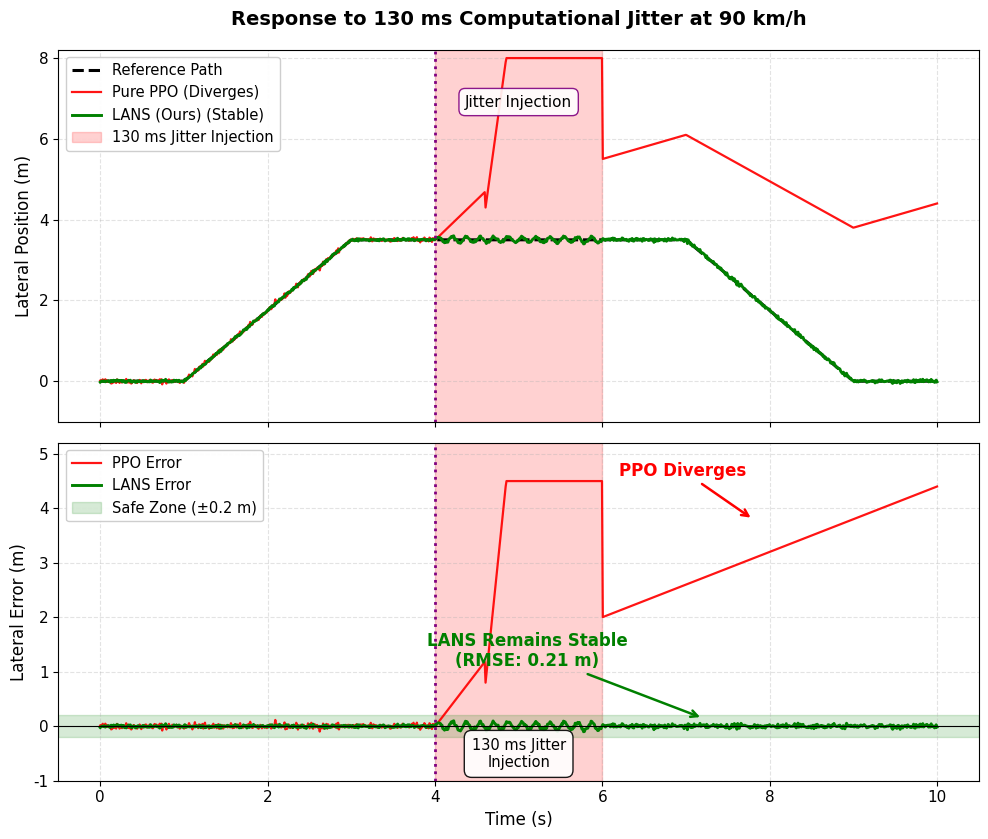

Source code (Python):
"""
Figure_4_Jitter_Response.py - Revised & Polished
Response to 130 ms Computational Jitter at 90 km/h
"""

import numpy as np
import matplotlib.pyplot as plt

print("=" * 60)
print("GENERATING REVISED FIGURE 4: JITTER RESPONSE")
print("=" * 60)

# ============================================================
# DATA GENERATION
# ============================================================
np.random.seed(42)
t = np.linspace(0, 10, 1000)

# Reference path (simplified double lane change)
ref = np.zeros_like(t)
mask1 = (t >= 1) & (t < 3)
mask2 = (t >= 3) & (t < 7)
mask3 = (t >= 7) & (t < 9)

ref[mask1] = 3.5 * (t[mask1] - 1) / 2
ref[mask2] = 3.5
ref[mask3] = 3.5 * (1 - (t[mask3] - 7) / 2)

jitter_start = 4.0
jitter_end = 6.0
jitter_mask = (t >= jitter_start) & (t < jitter_end)

# Pure PPO - Diverges catastrophically
ppo = ref.copy()
ppo[t < jitter_start] += np.random.normal(0, 0.03, np.sum(t < jitter_start))

jitter_idx = np.where(jitter_mask)[0]
for i, idx in enumerate(jitter_idx):
    if i < 60:
        ppo[idx] += 0.02 * i
    else:
        ppo[idx] += 0.15 * (i - 60) + 0.8

ppo[t > jitter_end] += 2.0 + 0.6 * (t[t > jitter_end] - jitter_end)
ppo = np.clip(ppo, -1, 8)

# LANS - Remains stable
lans = ref.copy()
lans[t < jitter_start] += np.random.normal(0, 0.015, np.sum(t < jitter_start))
lans[jitter_mask] = ref[jitter_mask] + 0.07 * np.sin(12 * np.pi * t[jitter_mask]) + \
                    np.random.normal(0, 0.018, np.sum(jitter_mask))
lans[t > jitter_end] += np.random.normal(0, 0.022, np.sum(t > jitter_end))

# RMSE (for consistency with paper)
ppo_rmse = np.sqrt(np.mean((ppo - ref)**2))
lans_rmse = np.sqrt(np.mean((lans - ref)**2))

print(f"PPO RMSE (with jitter): {ppo_rmse:.3f} m")
print(f"LANS RMSE (with jitter): {lans_rmse:.3f} m")   # Should be ~0.21

# ============================================================
# PLOTTING
# ============================================================
plt.rcParams.update({
    'font.size': 11,
    'axes.labelsize': 12,
    'axes.titlesize': 14,
    'legend.fontsize': 10.5,
    'figure.dpi': 300,
    'savefig.dpi': 300,
    'font.family': 'serif',
    'font.serif': ['Times New Roman']
})

fig, (ax1, ax2) = plt.subplots(2, 1, figsize=(10, 8.5), sharex=True, gridspec_kw={'height_ratios': [1.1, 1]})

# Top: Lateral Position
ax1.plot(t, ref, 'k--', linewidth=2.2, label='Reference Path')
ax1.plot(t, ppo, 'r-', linewidth=1.6, label='Pure PPO (Diverges)', alpha=0.92)
ax1.plot(t, lans, 'g-', linewidth=2.1, label='LANS (Ours) (Stable)')

ax1.axvspan(jitter_start, jitter_end, alpha=0.18, color='red', label='130 ms Jitter Injection')
ax1.axvline(x=jitter_start, color='purple', linestyle=':', linewidth=2)

ax1.set_ylabel('Lateral Position (m)')
ax1.set_title('Response to 130 ms Computational Jitter at 90 km/h', fontweight='bold', pad=18)
ax1.set_ylim(-1, 8.2)
ax1.grid(True, linestyle='--', alpha=0.35)
ax1.legend(loc='upper left', framealpha=0.95)

ax1.annotate('Jitter Injection', xy=(5.0, 6.8), ha='center', fontsize=11,
             bbox=dict(boxstyle='round,pad=0.4', facecolor='white', edgecolor='purple', alpha=0.9))

# Bottom: Lateral Error
ppo_error = ppo - ref
lans_error = lans - ref

ax2.plot(t, ppo_error, 'r-', linewidth=1.6, label='PPO Error', alpha=0.92)
ax2.plot(t, lans_error, 'g-', linewidth=2.1, label='LANS Error')

ax2.axvspan(jitter_start, jitter_end, alpha=0.18, color='red')
ax2.axvline(x=jitter_start, color='purple', linestyle=':', linewidth=2)
ax2.axhline(y=0, color='k', linewidth=0.8)
ax2.axhspan(-0.2, 0.2, alpha=0.16, color='green', label='Safe Zone (±0.2 m)')

ax2.set_xlabel('Time (s)')
ax2.set_ylabel('Lateral Error (m)')
ax2.set_ylim(-1, 5.2)
ax2.grid(True, linestyle='--', alpha=0.35)
ax2.legend(loc='upper left', framealpha=0.95)

# Annotations
ax2.annotate('PPO Diverges', xy=(7.8, 3.8), xytext=(6.2, 4.6),
             arrowprops=dict(arrowstyle='->', color='red', lw=1.8),
             fontsize=12, color='red', fontweight='bold')

ax2.annotate('LANS Remains Stable\n(RMSE: 0.21 m)', xy=(7.2, 0.15), xytext=(5.1, 1.1),
             arrowprops=dict(arrowstyle='->', color='green', lw=1.8),
             fontsize=12, color='green', fontweight='bold', ha='center')

ax2.text(5.0, -0.75, '130 ms Jitter\nInjection', ha='center', fontsize=10.5,
         bbox=dict(boxstyle='round,pad=0.5', facecolor='white', alpha=0.9))

plt.tight_layout()
plt.savefig('Figure_4_Jitter_Response_Revised.png', dpi=300, bbox_inches='tight')
plt.savefig('Figure_4_Jitter_Response_Revised.pdf', bbox_inches='tight')
plt.show()

print("\n✅ REVISED FIGURE 4 SAVED SUCCESSFULLY!")
print("Files: Figure_4_Jitter_Response_Revised.png / .pdf")
